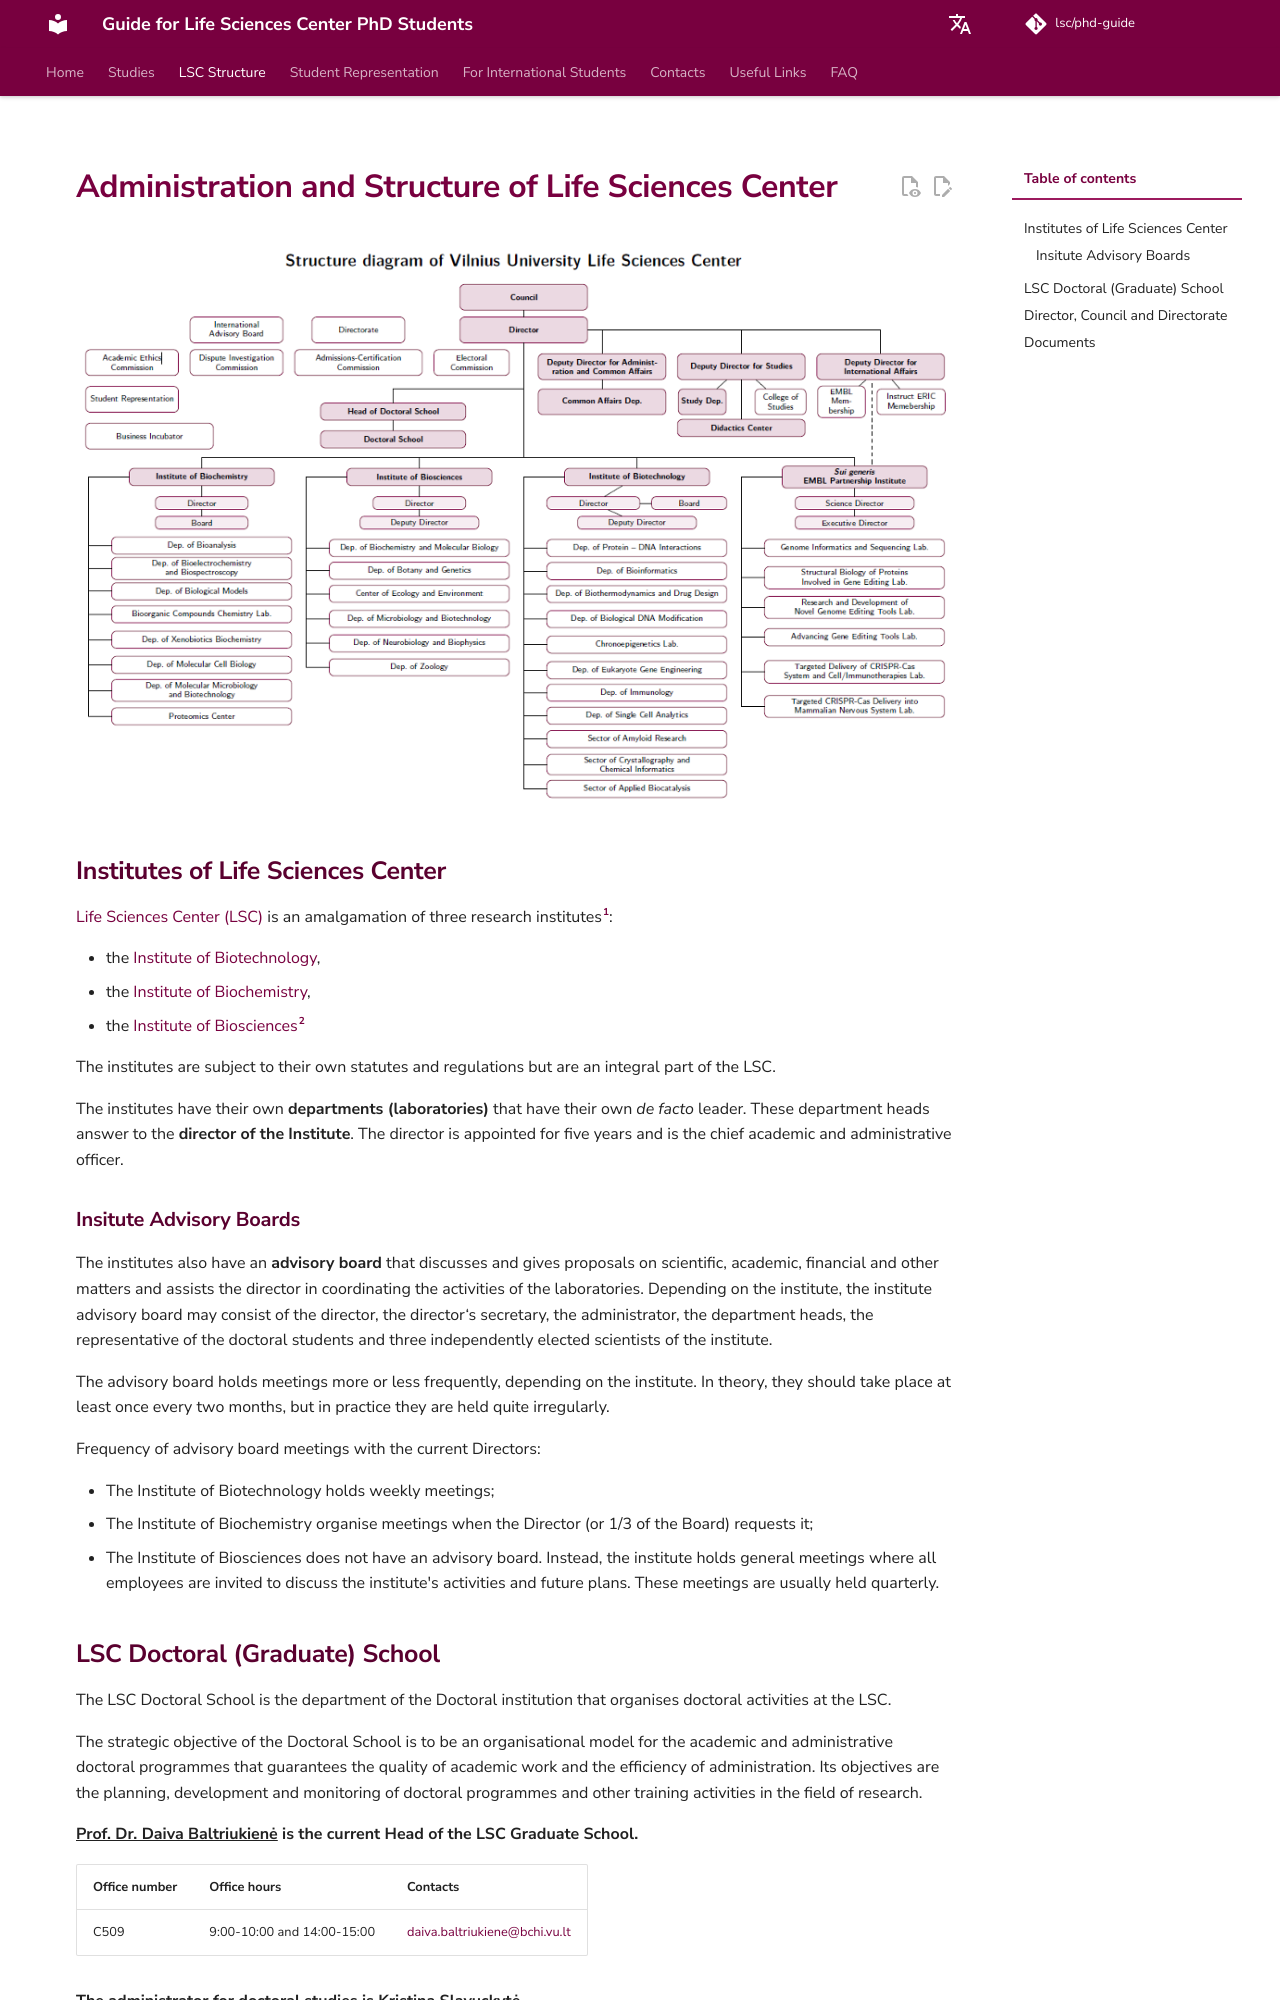

repository: justinaskav/phd-guide · page: en/lsc-structure/index.html · generator: mkdocs

---
hide:
  - navigation
---

# Administration and Structure of Life Sciences Center

![Structure of Life Sciences Center](./assets/lsc-structure.png)

## Institutes of Life Sciences Center

[Life Sciences Center (LSC)](https://www.gmc.vu.lt/en/about/structure) is an amalgamation of three research institutes[^embl]:

- the [Institute of Biotechnology](https://www.gmc.vu.lt/en/ibt),
- the [Institute of Biochemistry](https://www.gmc.vu.lt/en/ibch), 
- the [Institute of Biosciences](https://www.gmc.vu.lt/en/ibs)[^ibs]

[^embl]: Since September 2020, a *sui generis*
[Department EMBL Partnership Institute](https://www.gmc.vu.lt/en/lsc-embl) has also been operating in LSC. 
[^ibs]: Institute of Biosciences is the former **Faculty of Natural Sciences**. 

The institutes are subject to their own statutes and regulations but are an integral part of the LSC.

The institutes have their own **departments (laboratories)** that have their own *de facto* leader.
These department heads answer to the **director of the Institute**. The director is appointed for
five years and is the chief academic and administrative officer. 

### Insitute Advisory Boards

The institutes also have an **advisory board** that discusses and gives
proposals on scientific, academic, financial and
other matters and assists the director in coordinating the activities of the laboratories.
Depending on the institute, the institute advisory board may consist of the director, the
director‘s secretary, the administrator, the department heads, the representative of the
doctoral students and three independently elected scientists of the institute.

The advisory board holds meetings more or less frequently, depending on the institute. In
theory, they should take place at least once every two months, but in practice they are held
quite irregularly. 

Frequency of advisory board meetings with the current Directors: 

- The Institute of Biotechnology holds weekly meetings;
- The Institute of Biochemistry organise meetings when the Director (or 1/3 of the Board) requests it;
- The Institute of Biosciences does not have an advisory board. Instead, the institute holds
    general meetings where all employees are invited to discuss the institute's activities and
    future plans. These meetings are usually held quarterly.
